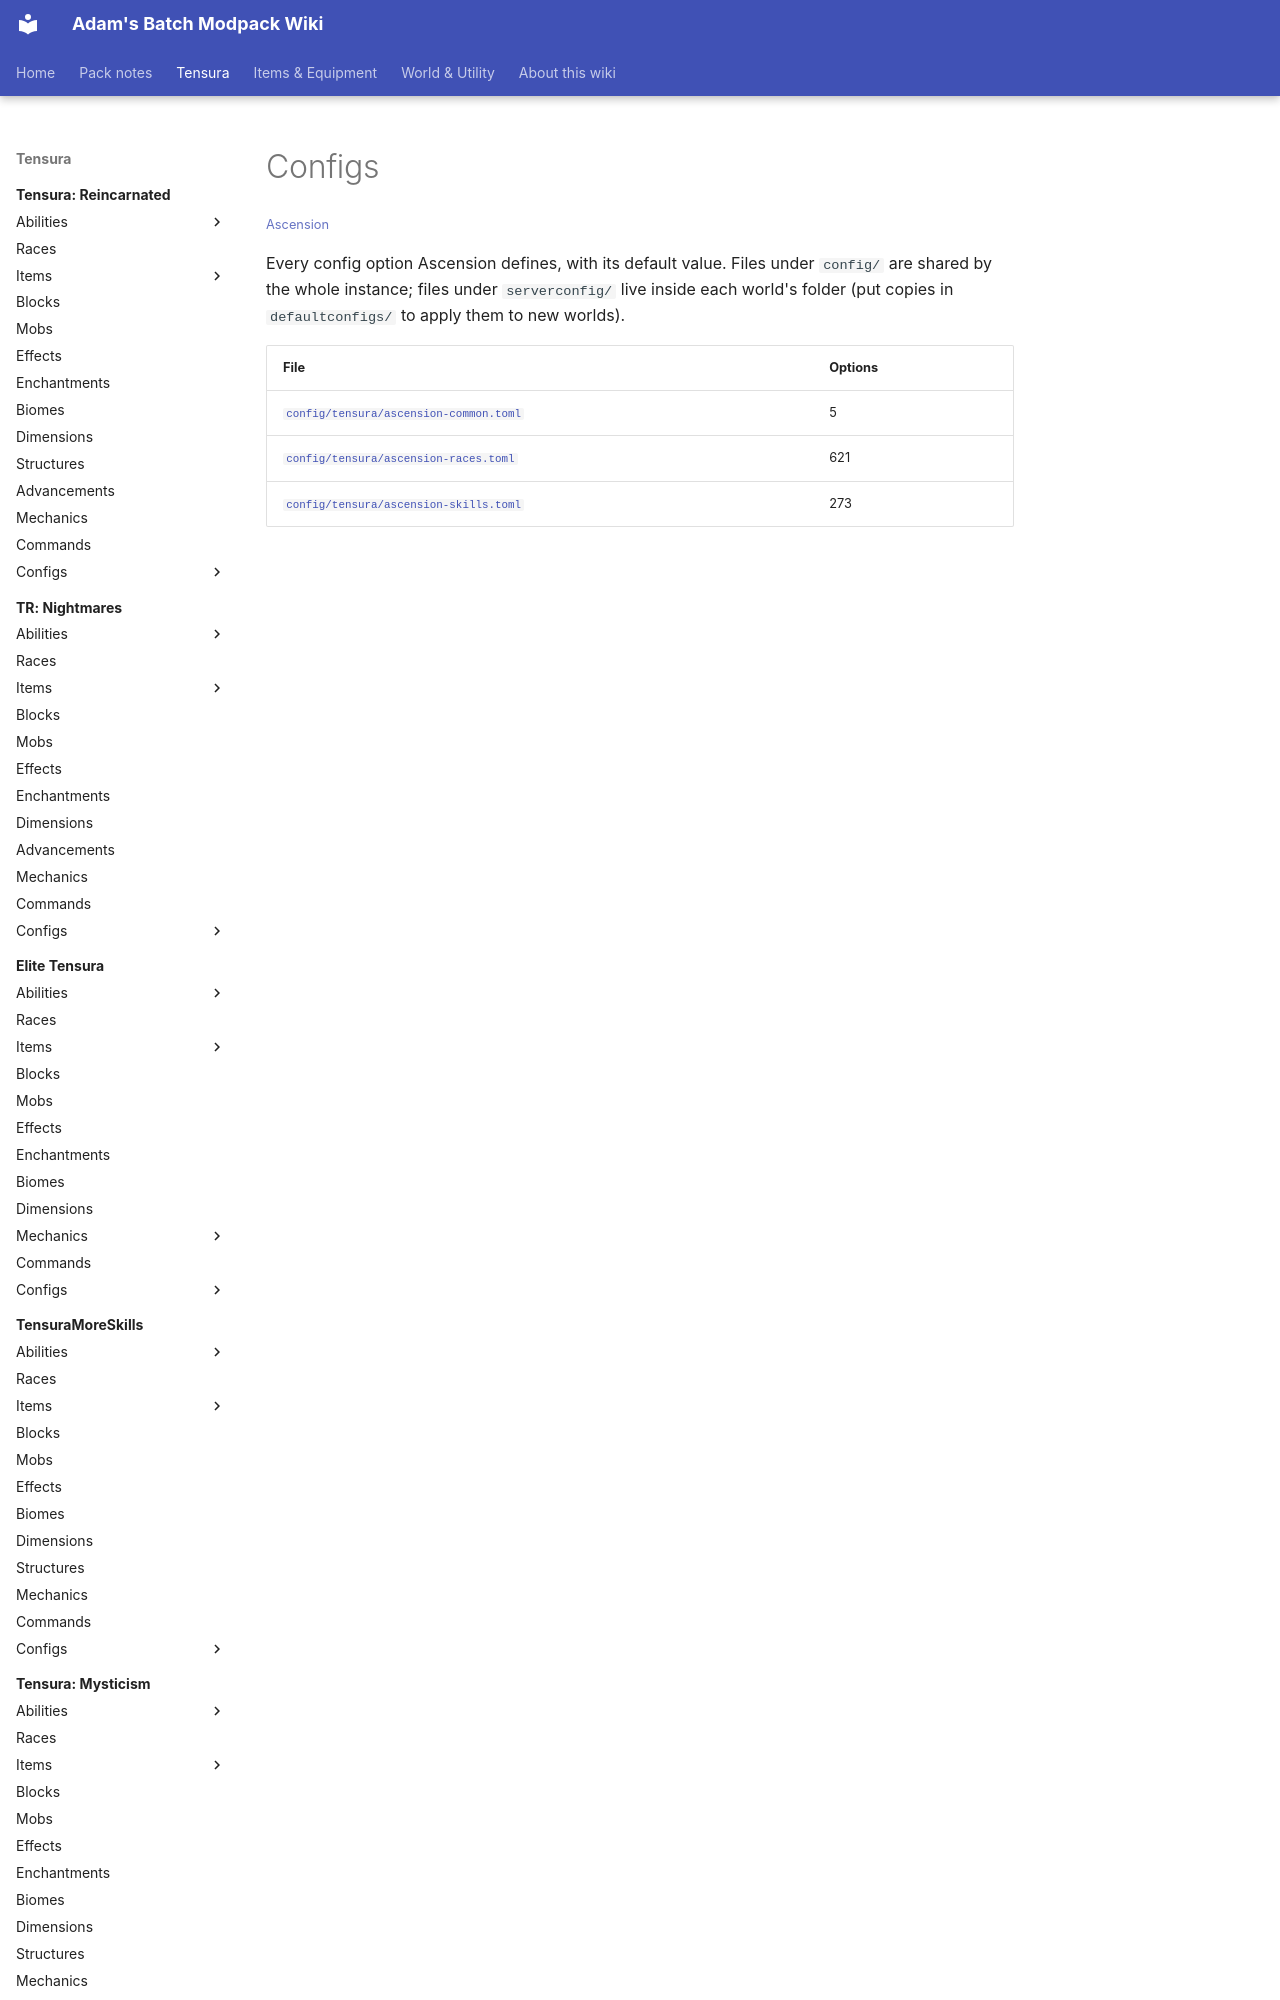

repository: Proteus-Nell/Adams-Batch-MC-Modpack-Wiki · page: ascension/configs/index.html · generator: mkdocs

# Configs

<small>[Ascension](../index.md)</small>

Every config option Ascension defines, with its default value. Files under `config/` are shared by the whole instance; files under `serverconfig/` live inside each world's folder (put copies in `defaultconfigs/` to apply them to new worlds).
